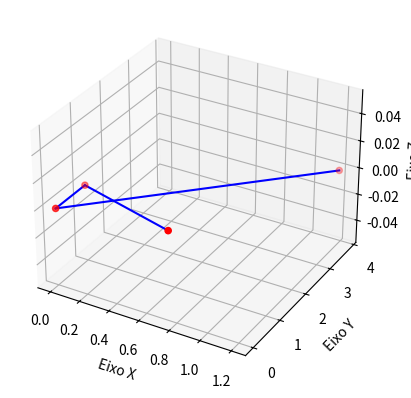

The matplotlib source for this figure:
import numpy as np
from numpy import linalg
import matplotlib.pyplot as plt
from mpl_toolkits.mplot3d import Axes3D

class Element:

    def __init__(self):
        self.X = 0
        self.Y = 0
        self.Z = 0

def calculate_coords(R1, R2, R3, A1, A2, D1):
    # Converter ângulos para radianos
    A1_rad = np.radians(A1)
    A2_rad = np.radians(A2)
    D1_rad = np.radians(D1)

    # Elements
    H1 = Element()
    H2 = Element()
    O  = Element()
    F  = Element()

    # Calcular coordenadas dos pontos
    O.X = 0
    O.Y = 0
    O.Z = 0

    H1.X = 0
    H1.Y = R1
    H1.Z = 0
    
    H2.X = np.sin(A1_rad) * R2
    H2.Y = np.cos(A1_rad) * R2
    H2.Z = 0

    F.Y = (R1 - R3 * np.cos(A2_rad)) / R1
    # R3 ** 2 = F.X ** 2 + (F.Y - H1.Y) ** 2 + F.Z ** 2
    # np.cos(D1_rad) ** 2 = ( -F.X ** 2 ) / (F.X ** 2 + F.Z ** 2)
    m = np.array([
        [- np.sin(D1_rad) ** 2, np.cos(D1_rad) ** 2],
        [1, 1]
    ])

    m2 = np.array(
        [0, R3 ** 2 - (F.Y -R1) ** 2]
    )

    x = linalg.inv(m) @ m2

    F.X = np.sqrt(x[0])
    F.Z = np.sqrt(x[1])

    return H1, H2, O, F

def plot_config(R1, R2, R3, A1, A2, D1):

    H1, H2, O, F = calculate_coords(R1, R2, R3, A1, A2, D1)

    x = np.array([H1.X, H2.X, O.X, F.X])
    y = np.array([H1.Y, H2.Y, O.Y, F.Y])
    z = np.array([H1.Z, H2.Z, O.Z, F.Z])

    # Configurar o plot 3D
    fig = plt.figure()
    ax = fig.add_subplot(111, projection='3d')
    ax.set_xlabel('Eixo X')
    ax.set_ylabel('Eixo Y')
    ax.set_zlabel('Eixo Z')

    # Plotar os pontos
    ax.scatter(x, y, z, c='r', marker='o')

    # Plotar as linhas entre os pontos
    ax.plot([H1.X, O.X], [H1.Y, O.Y], [H1.Z, O.Z], c='b')
    ax.plot([H2.X, O.X], [H2.Y, O.Y], [H2.Z, O.Z], c='b')
    ax.plot([H1.X, F.X], [H1.Y, F.Y], [H1.Z, F.Z], c='b')

    # Ajustar a escala dos eixos para melhor visualização
    ax.auto_scale_xyz([np.min(x), np.max(x)], [np.min(y), np.max(y)], [np.min(z), np.max(z)])

    # Mostrar o plot
    plt.show()

# Valores de exemplo
R1 = 0.9735
R2 = 3.9974
R3 = 0.9220
A1 = 17.51
A2 = 46.76
D1 = 0

'''
R1 = 0.9609
R2 = 0.9609
R3 = 10
A1 = 104.1477
A2 = 300
D1 = 300
'''
# Chamar a função para plotar a configuração
plot_config(R1, R2, R3, A1, A2, D1)
